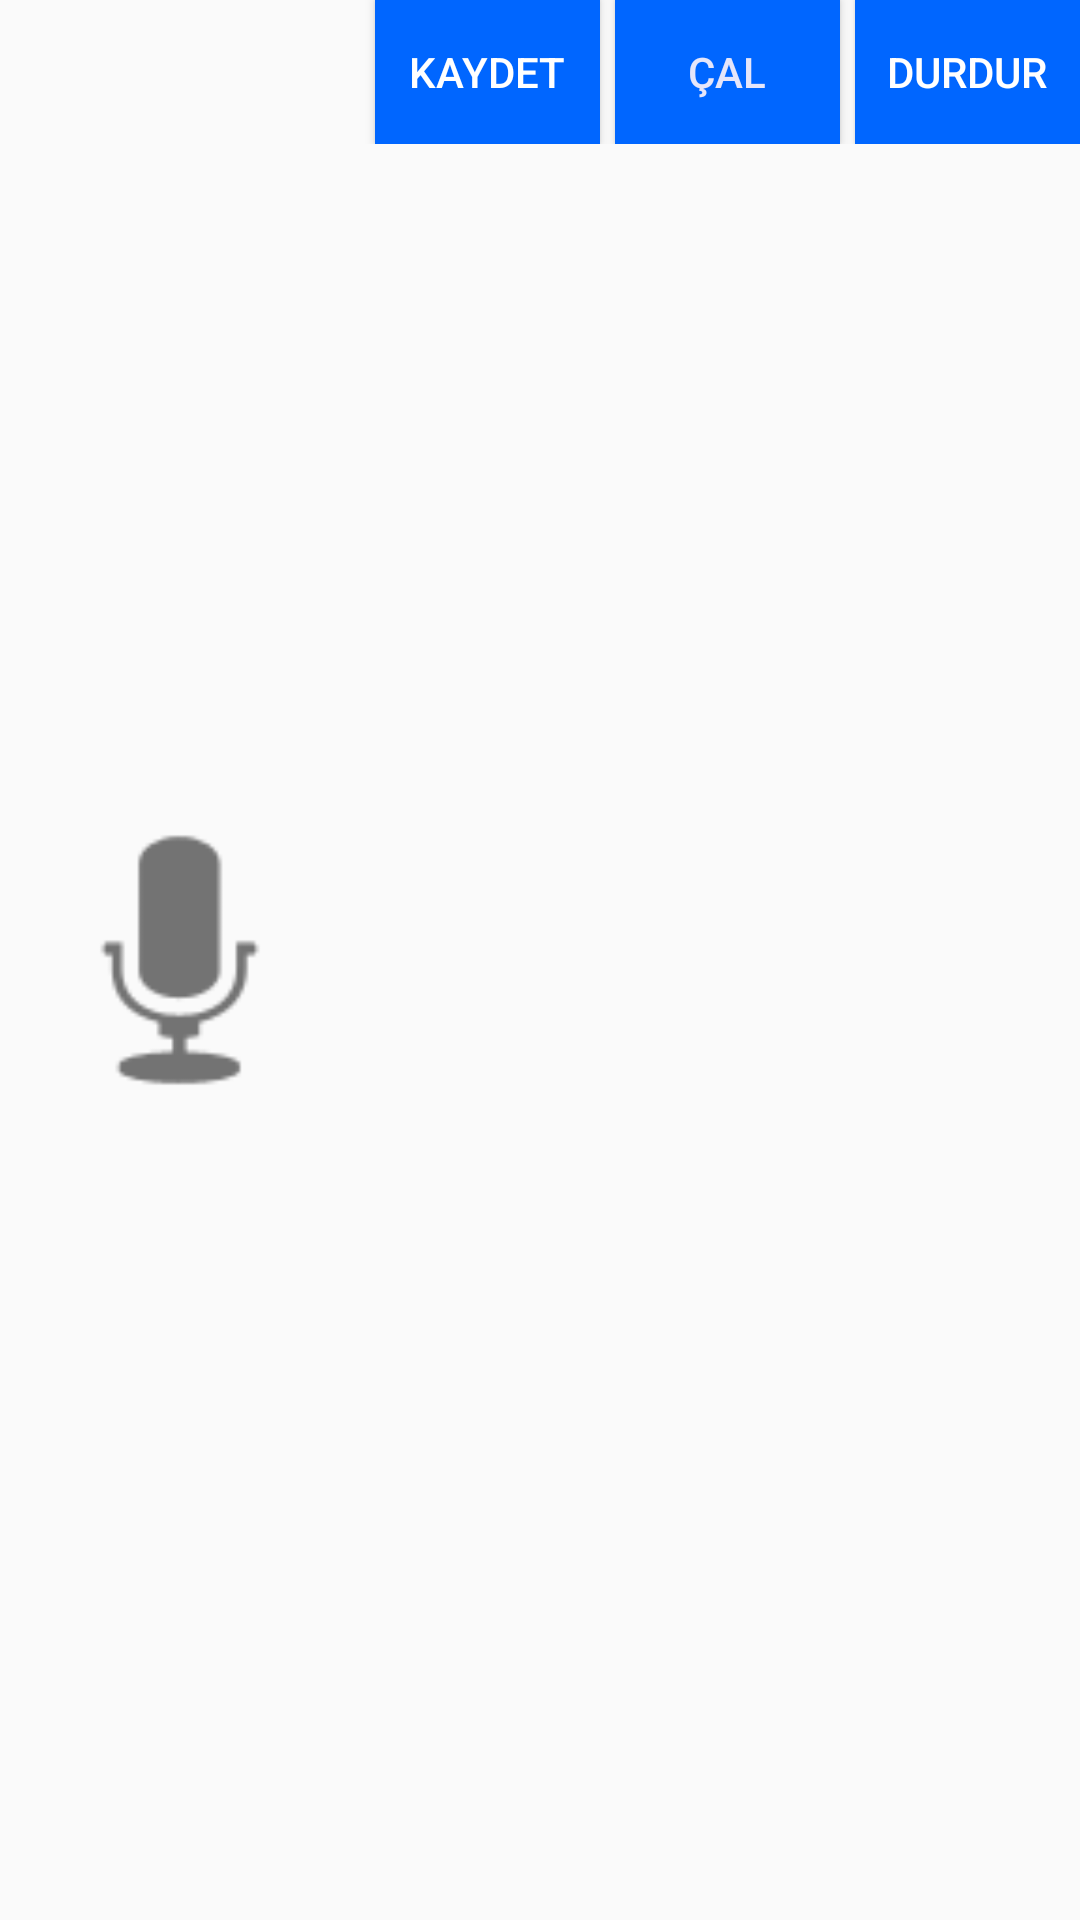

This screen was rendered from an Android layout file. Write that file and the resources it references.
<!-- AndroidManifest.xml: application theme AppTheme -->
<!-- res/layout/activity_voice.xml -->
<?xml version="1.0" encoding="utf-8"?>
<LinearLayout xmlns:android="http://schemas.android.com/apk/res/android"
    xmlns:app="http://schemas.android.com/apk/res-auto"
    xmlns:tools="http://schemas.android.com/tools"
    android:layout_width="match_parent"
    android:layout_height="match_parent"
    tools:context=".VoiceActivity">

    <ImageView
        android:layout_width="120dp"
        android:layout_height="120dp"
        android:layout_gravity="center"
        android:id="@+id/imageRecord"
        app:srcCompat="@android:drawable/ic_btn_speak_now"
        />
    <LinearLayout
        android:layout_width="match_parent"
        android:layout_height="wrap_content"
        android:orientation="horizontal"
        >
        <Button
            android:layout_width="match_parent"
            android:layout_height="wrap_content"
            android:layout_marginLeft="5dp"
            android:id="@+id/record_voice_button"
            android:layout_weight="1"
            android:background="@color/mavi"
            android:gravity="center_vertical|center_horizontal"
            android:text="Kaydet"
            android:textColor="@color/beyaz"
            />

        <Button
            android:layout_width="match_parent"
            android:layout_height="wrap_content"
            android:layout_marginLeft="5dp"
            android:id="@+id/play_voice_button"
            android:layout_weight="1"
            android:background="@color/mavi"
            android:gravity="center_vertical|center_horizontal"
            android:text="Çal"
            android:textColor="@color/mor"
            />

        <Button
            android:layout_width="match_parent"
            android:layout_height="wrap_content"
            android:layout_marginLeft="5dp"
            android:id="@+id/stop_voice_button"
            android:layout_weight="1"
            android:background="@color/mavi"
            android:gravity="center_vertical|center_horizontal"
            android:text="Durdur"
            android:textColor="@color/beyaz"
            />

    </LinearLayout>



</LinearLayout>
<!-- resources referenced by this layout -->
<resources>
  <color name="beyaz">#ffffff</color>
  <color name="mavi">#0066ff</color>
  <color name="mor">#e6e6fa</color>
  <style name="AppTheme" parent="Theme.AppCompat.Light.DarkActionBar">
          
          <item name="colorPrimary">@color/colorPrimary</item>
          <item name="colorPrimaryDark">@color/colorPrimaryDark</item>
          <item name="colorAccent">@color/colorAccent</item>
      </style>
  <color name="colorPrimary">#008577</color>
  <color name="colorPrimaryDark">#00574B</color>
  <color name="colorAccent">#D81B60</color>
</resources>
